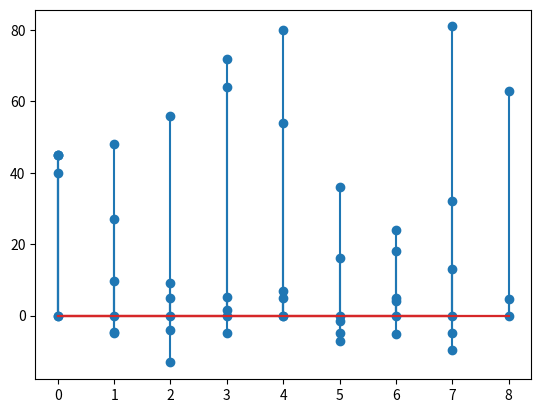

Generate this figure with matplotlib:
import numpy as np
import matplotlib.pyplot as plt

#test comment
def sample_signal(sampling_interval, sampling_time):
    sampling_times = np.arange(sampling_time, step=sampling_interval)[:, np.newaxis]
    k = np.arange(-4,5).transpose()[np.newaxis, :]
    ak = (5 + k)
    signal = np.sum(ak * np.exp(2j*np.pi*k * sampling_times), axis=1)
    dtft = np.fft.fft(signal) 
    plt.stem(signal.imag)
    plt.show()
    plt.stem(signal.real)
    plt.show()
    plt.stem(dtft)
    plt.show()
if __name__ == "__main__":
    sample_signal(1/8, 1)
    sample_signal(4/9, 4)